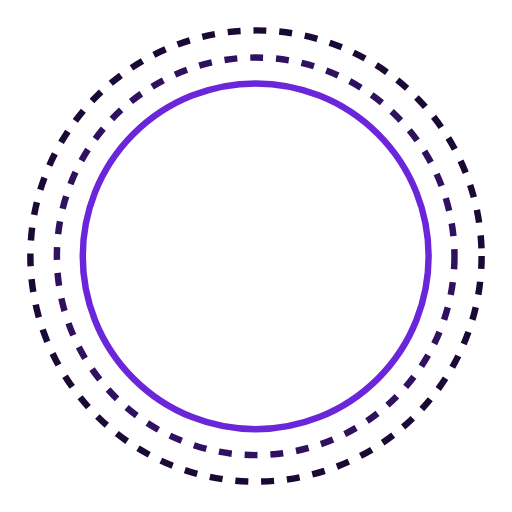
t = 0.00 s
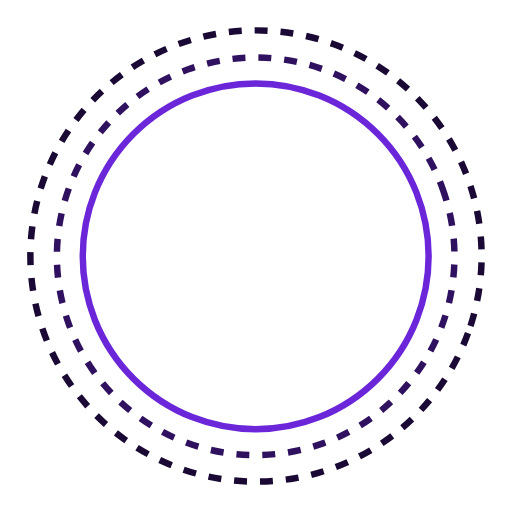
t = 1.67 s
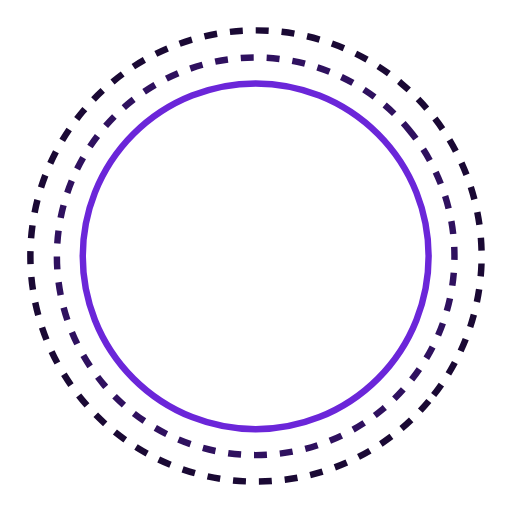
t = 3.33 s
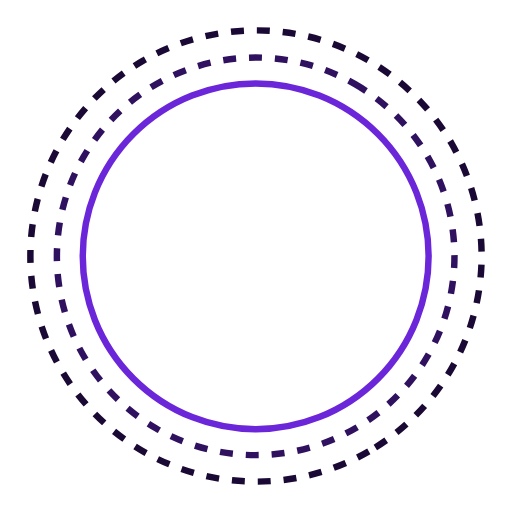
t = 5.00 s
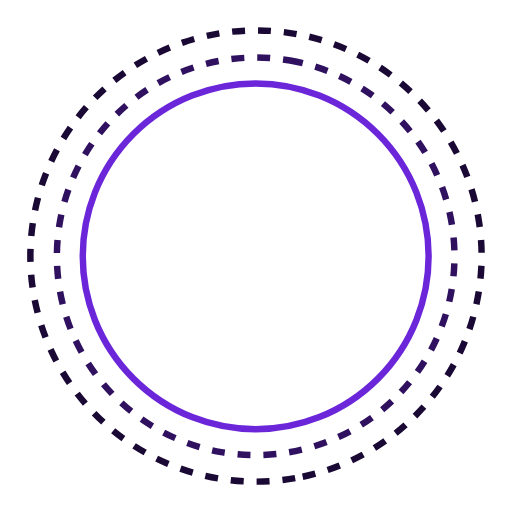
t = 6.67 s
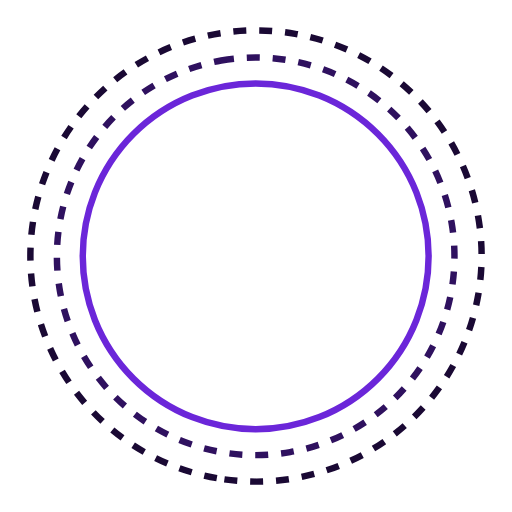
t = 8.33 s

The animated SVG that drew these frames (rendered in a browser with its animation timeline set to each time). Animation: 2 SMIL elements (animateTransform=2); frames cover the first 8.33 s, repeats indefinitely.

<svg width="792" height="792" viewBox="0 0 792 792" fill="none" xmlns="http://www.w3.org/2000/svg">
    <path d="M256.192 420V375.2H258.368V418.016H284.608V420H256.192ZM304.336 420.192C301.221 420.192 298.426 419.488 295.952 418.08C293.52 416.629 291.578 414.624 290.128 412.064C288.72 409.504 288.016 406.603 288.016 403.36C288.016 400.075 288.72 397.173 290.128 394.656C291.578 392.139 293.52 390.155 295.952 388.704C298.426 387.253 301.221 386.528 304.336 386.528C307.45 386.528 310.245 387.253 312.72 388.704C315.194 390.155 317.136 392.139 318.544 394.656C319.952 397.173 320.656 400.075 320.656 403.36C320.656 406.603 319.952 409.504 318.544 412.064C317.136 414.624 315.194 416.629 312.72 418.08C310.245 419.488 307.45 420.192 304.336 420.192ZM304.336 418.272C307.066 418.272 309.498 417.653 311.632 416.416C313.808 415.136 315.493 413.365 316.688 411.104C317.925 408.843 318.544 406.261 318.544 403.36C318.544 400.416 317.925 397.835 316.688 395.616C315.493 393.355 313.808 391.605 311.632 390.368C309.498 389.131 307.066 388.512 304.336 388.512C301.648 388.512 299.237 389.131 297.104 390.368C294.97 391.605 293.264 393.355 291.984 395.616C290.746 397.835 290.128 400.416 290.128 403.36C290.128 406.261 290.746 408.843 291.984 411.104C293.264 413.365 294.97 415.136 297.104 416.416C299.237 417.653 301.648 418.272 304.336 418.272ZM352.162 420V412.256L352.098 411.104V398.496C352.098 395.211 351.223 392.715 349.474 391.008C347.724 389.301 345.186 388.448 341.858 388.448C339.426 388.448 337.207 388.875 335.202 389.728C333.196 390.539 331.468 391.605 330.018 392.928L328.866 391.392C330.444 389.899 332.386 388.725 334.69 387.872C336.994 386.976 339.404 386.528 341.922 386.528C345.89 386.528 348.919 387.552 351.01 389.6C353.143 391.605 354.21 394.571 354.21 398.496V420H352.162ZM339.81 420.192C337.292 420.192 335.138 419.808 333.345 419.04C331.596 418.272 330.252 417.184 329.314 415.776C328.375 414.325 327.906 412.683 327.906 410.848C327.906 409.227 328.29 407.733 329.058 406.368C329.826 404.96 331.084 403.851 332.834 403.04C334.626 402.187 337.015 401.76 340.002 401.76H352.866V403.488H340.002C336.375 403.488 333.794 404.171 332.258 405.536C330.764 406.901 330.018 408.629 330.018 410.72C330.018 413.067 330.892 414.944 332.642 416.352C334.391 417.717 336.823 418.4 339.938 418.4C343.01 418.4 345.548 417.717 347.554 416.352C349.559 414.944 351.074 412.96 352.098 410.4L352.802 411.808C351.948 414.325 350.412 416.352 348.194 417.888C345.975 419.424 343.18 420.192 339.81 420.192ZM380.522 420.192C377.45 420.192 374.676 419.488 372.202 418.08C369.77 416.629 367.828 414.645 366.378 412.128C364.97 409.568 364.266 406.645 364.266 403.36C364.266 400.032 364.97 397.131 366.378 394.656C367.828 392.139 369.77 390.155 372.202 388.704C374.676 387.253 377.45 386.528 380.522 386.528C383.508 386.528 386.196 387.232 388.586 388.64C390.975 390.048 392.852 392.011 394.218 394.528C395.626 397.045 396.33 399.989 396.33 403.36C396.33 406.688 395.626 409.632 394.218 412.192C392.852 414.752 390.975 416.736 388.586 418.144C386.196 419.509 383.508 420.192 380.522 420.192ZM380.586 418.272C383.316 418.272 385.748 417.653 387.882 416.416C390.015 415.136 391.7 413.365 392.938 411.104C394.175 408.843 394.794 406.261 394.794 403.36C394.794 400.416 394.175 397.835 392.938 395.616C391.7 393.355 390.015 391.605 387.882 390.368C385.748 389.131 383.316 388.512 380.586 388.512C377.898 388.512 375.487 389.131 373.354 390.368C371.22 391.605 369.514 393.355 368.234 395.616C366.996 397.835 366.378 400.416 366.378 403.36C366.378 406.261 366.996 408.843 368.234 411.104C369.514 413.365 371.22 415.136 373.354 416.416C375.487 417.653 377.898 418.272 380.586 418.272ZM394.858 420V408.352L395.434 403.296L394.794 398.24V372.512H396.906V420H394.858ZM411.104 420V386.784H413.216V420H411.104ZM412.128 378.08C411.573 378.08 411.083 377.867 410.656 377.44C410.229 377.013 410.016 376.544 410.016 376.032C410.016 375.435 410.229 374.944 410.656 374.56C411.083 374.133 411.573 373.92 412.128 373.92C412.725 373.92 413.216 374.133 413.6 374.56C414.027 374.944 414.24 375.413 414.24 375.968C414.24 376.523 414.027 377.013 413.6 377.44C413.216 377.867 412.725 378.08 412.128 378.08ZM443.097 386.528C445.827 386.528 448.174 387.061 450.137 388.128C452.142 389.195 453.699 390.773 454.809 392.864C455.918 394.912 456.472 397.451 456.472 400.48V420H454.361V400.608C454.361 396.64 453.358 393.632 451.353 391.584C449.347 389.536 446.531 388.512 442.905 388.512C440.131 388.512 437.742 389.067 435.737 390.176C433.731 391.285 432.195 392.864 431.129 394.912C430.062 396.96 429.529 399.349 429.529 402.08V420H427.417V386.784H429.465V396.128L429.209 395.552C430.233 392.779 431.918 390.581 434.265 388.96C436.654 387.339 439.598 386.528 443.097 386.528ZM483.86 432.608C480.873 432.608 478.036 432.117 475.348 431.136C472.702 430.197 470.569 428.896 468.948 427.232L470.164 425.632C471.87 427.253 473.897 428.491 476.244 429.344C478.59 430.24 481.108 430.688 483.796 430.688C488.446 430.688 491.881 429.579 494.1 427.36C496.318 425.184 497.428 421.749 497.428 417.056V407.008L498.068 402.656L497.492 398.304V386.784H499.54V416.8C499.54 422.219 498.238 426.208 495.636 428.768C493.033 431.328 489.108 432.608 483.86 432.608ZM482.964 418.848C479.849 418.848 477.054 418.165 474.58 416.8C472.105 415.392 470.142 413.472 468.692 411.04C467.241 408.608 466.516 405.813 466.516 402.656C466.516 399.499 467.241 396.704 468.692 394.272C470.142 391.84 472.105 389.941 474.58 388.576C477.054 387.211 479.849 386.528 482.964 386.528C486.036 386.528 488.766 387.211 491.156 388.576C493.545 389.899 495.444 391.776 496.852 394.208C498.26 396.597 498.964 399.413 498.964 402.656C498.964 405.899 498.26 408.736 496.852 411.168C495.444 413.6 493.545 415.499 491.156 416.864C488.766 418.187 486.036 418.848 482.964 418.848ZM483.028 416.928C485.844 416.928 488.318 416.331 490.452 415.136C492.628 413.941 494.334 412.256 495.572 410.08C496.809 407.904 497.428 405.429 497.428 402.656C497.428 399.84 496.809 397.387 495.572 395.296C494.334 393.163 492.628 391.499 490.452 390.304C488.318 389.109 485.844 388.512 483.028 388.512C480.297 388.512 477.844 389.109 475.668 390.304C473.492 391.499 471.764 393.163 470.484 395.296C469.246 397.387 468.628 399.84 468.628 402.656C468.628 405.429 469.246 407.904 470.484 410.08C471.764 412.256 473.492 413.941 475.668 415.136C477.844 416.331 480.297 416.928 483.028 416.928ZM512.705 420.192C512.15 420.192 511.66 420 511.233 419.616C510.806 419.189 510.593 418.677 510.593 418.08C510.593 417.483 510.806 416.992 511.233 416.608C511.66 416.181 512.15 415.968 512.705 415.968C513.302 415.968 513.793 416.181 514.177 416.608C514.604 416.992 514.817 417.483 514.817 418.08C514.817 418.677 514.604 419.189 514.177 419.616C513.793 420 513.302 420.192 512.705 420.192ZM524.893 420.192C524.338 420.192 523.847 420 523.421 419.616C522.994 419.189 522.781 418.677 522.781 418.08C522.781 417.483 522.994 416.992 523.421 416.608C523.847 416.181 524.338 415.968 524.893 415.968C525.49 415.968 525.981 416.181 526.365 416.608C526.791 416.992 527.005 417.483 527.005 418.08C527.005 418.677 526.791 419.189 526.365 419.616C525.981 420 525.49 420.192 524.893 420.192ZM537.08 420.192C536.525 420.192 536.035 420 535.608 419.616C535.181 419.189 534.968 418.677 534.968 418.08C534.968 417.483 535.181 416.992 535.608 416.608C536.035 416.181 536.525 415.968 537.08 415.968C537.677 415.968 538.168 416.181 538.552 416.608C538.979 416.992 539.192 417.483 539.192 418.08C539.192 418.677 538.979 419.189 538.552 419.616C538.168 420 537.677 420.192 537.08 420.192Z" fill="white"/>

    <circle cx="395.5" cy="396.5" r="267.5" stroke="#6b26d9" stroke-width="10" fill="none" />
    <circle cx="395.5" cy="396.5" r="307.5" stroke="#2f115f" stroke-width="10" stroke-dasharray="20 20" fill="none">
        <animateTransform
                attributeName="transform"
                type="rotate"
                from="360 395.5 396.5"
                to="0 395.5 396.5"
                dur="30s"
                repeatCount="indefinite" />
    </circle>
    <circle cx="396" cy="396" r="349" stroke="#1a0934" stroke-width="10" stroke-dasharray="20 20" fill="none">
        <animateTransform
                attributeName="transform"
                type="rotate"
                from="0 396 396"
                to="360 396 396"
                dur="30s"
                repeatCount="indefinite" />
    </circle>
</svg>
